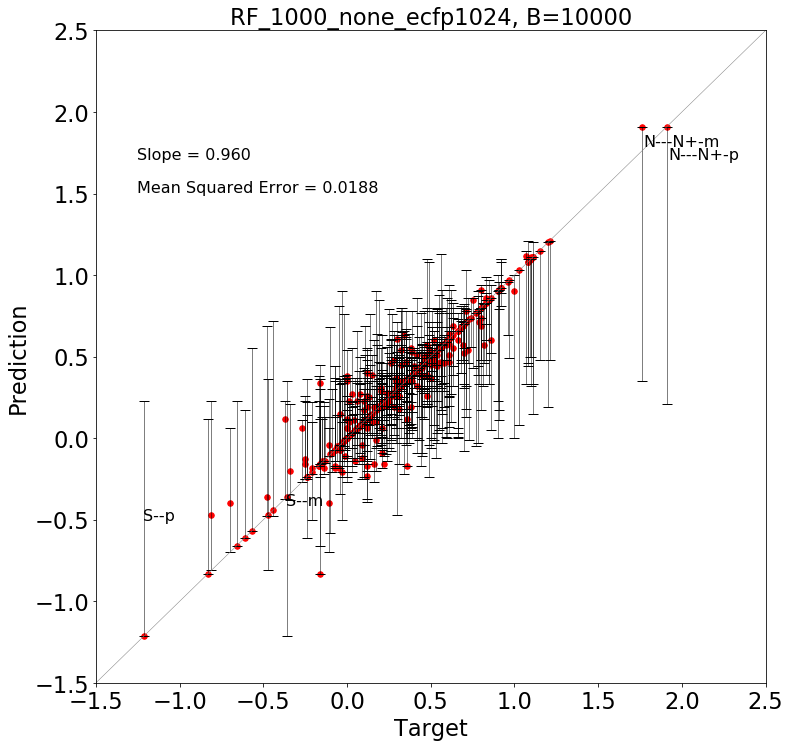

Data behind this chart, as committed beside it:
Target, Prediction, UL, LL, UE, LE
0.28, 0.28, 0.66, 0.26, 0.38, 0.02
-0.01, -0.11, 0.36, -0.07, 0.47, -0.04
0.12, -0.23, 0.34, -0.39, 0.57, 0.16
-0.48, -0.36, 0.69, -0.48, 1.05, 0.12
-0.44, -0.44, 0.72, -0.48, 1.16, 0.04
0.32, 0.54, 0.63, 0.32, 0.09, 0.22
0.48, 0.57, 0.80, 0.32, 0.23, 0.25
0.39, 0.35, 0.39, 0.00, 0.04, 0.35
0.23, 0.23, 0.39, 0.00, 0.16, 0.23
0.54, 0.54, 0.79, 0.45, 0.25, 0.09
0.61, 0.61, 0.80, 0.07, 0.19, 0.54
0.72, 0.54, 0.86, 0.46, 0.32, 0.08
0.82, 0.57, 0.82, 0.46, 0.25, 0.11
0.29, 0.36, 0.47, 0.28, 0.11, 0.08
0.30, 0.34, 0.53, 0.18, 0.19, 0.16
0.28, 0.28, 0.57, 0.13, 0.29, 0.15
0.29, 0.35, 0.57, 0.06, 0.22, 0.29
0.41, 0.41, 0.54, 0.38, 0.13, 0.03
0.51, 0.51, 0.68, 0.41, 0.17, 0.10
0.21, 0.21, 0.24, 0.01, 0.03, 0.20
0.03, 0.03, 0.22, 0.03, 0.19, 0.00
0.40, 0.40, 0.55, 0.31, 0.15, 0.09
0.46, 0.46, 0.78, 0.28, 0.32, 0.18
0.37, 0.37, 0.53, 0.37, 0.16, 0.00
0.53, 0.47, 0.57, 0.37, 0.11, 0.09
0.44, 0.44, 0.53, 0.38, 0.09, 0.06
0.48, 0.48, 0.53, 0.32, 0.05, 0.16
0.47, 0.47, 0.51, 0.37, 0.04, 0.10
0.52, 0.47, 0.54, 0.36, 0.07, 0.11
0.29, 0.29, 0.57, 0.18, 0.28, 0.11
0.32, 0.32, 0.80, 0.16, 0.48, 0.16
0.43, 0.43, 0.62, 0.32, 0.19, 0.11
0.54, 0.51, 0.80, 0.35, 0.29, 0.16
0.06, 0.06, 0.35, -0.04, 0.29, 0.10
-0.04, 0.15, 0.32, -0.04, 0.18, 0.19
0.12, 0.12, 0.42, 0.00, 0.30, 0.12
0.14, 0.12, 0.45, -0.13, 0.33, 0.25
-0.11, -0.04, 0.23, -0.11, 0.28, 0.07
-0.14, -0.14, 0.20, -0.14, 0.34, 0.00
-0.06, -0.05, 0.14, -0.14, 0.19, 0.09
-0.13, -0.14, 0.13, -0.15, 0.27, 0.01
-0.07, -0.07, 0.13, -0.14, 0.20, 0.07
0.23, 0.23, 0.38, -0.03, 0.15, 0.26
-0.15, -0.15, 0.12, -0.15, 0.27, 0.00
0.11, 0.11, 0.51, 0.10, 0.40, 0.01
0.12, 0.12, 0.55, 0.00, 0.43, 0.12
0.16, 0.19, 0.59, 0.11, 0.41, 0.07
0.18, 0.18, 0.64, 0.03, 0.46, 0.15
0.07, 0.07, 0.41, -0.16, 0.34, 0.23
-0.16, 0.34, 0.45, -0.16, 0.11, 0.50
0.12, 0.12, 0.48, 0.11, 0.36, 0.01
0.11, 0.11, 0.69, 0.11, 0.58, 0.00
0.10, 0.10, 0.15, -0.04, 0.05, 0.14
0.11, 0.11, 0.13, -0.14, 0.02, 0.25
-0.03, -0.21, 0.10, -0.50, 0.31, 0.29
-0.11, -0.40, 0.05, -0.70, 0.46, 0.30
0.59, 0.59, 0.59, 0.01, 0.00, 0.58
0.53, 0.53, 0.59, -0.12, 0.06, 0.65
0.00, 0.06, 0.12, -0.14, 0.06, 0.20
0.00, 0.06, 0.11, -0.27, 0.05, 0.33
... 326 more rows
